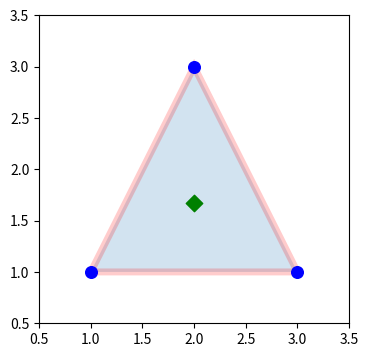

Write Python code to recreate this figure.
# -*- coding: utf-8 -*-
"""
求出由（1，1）、（3，1）、（2，3）确定的三角形的形心，并将其绘制出来
"""

import matplotlib.pyplot as plt
import numpy           # 全名导入

tri = numpy.array([[1, 1], [3, 1], [2, 3]])
centroid = tri.mean(axis = 0)                        # 按列求平均
trishape = plt.Polygon(tri, ec='r', alpha=0.2, lw=5) # 创建三角形对象
_, ax = plt.subplots(figsize=(4, 4))
ax.add_patch(trishape)
ax.set_ylim([.5, 3.5])
ax.set_xlim([.5, 3.5])
ax.scatter(*centroid, color='g', marker='D', s=70)
ax.scatter(*tri.T, color='b',  s=70)
plt.show()